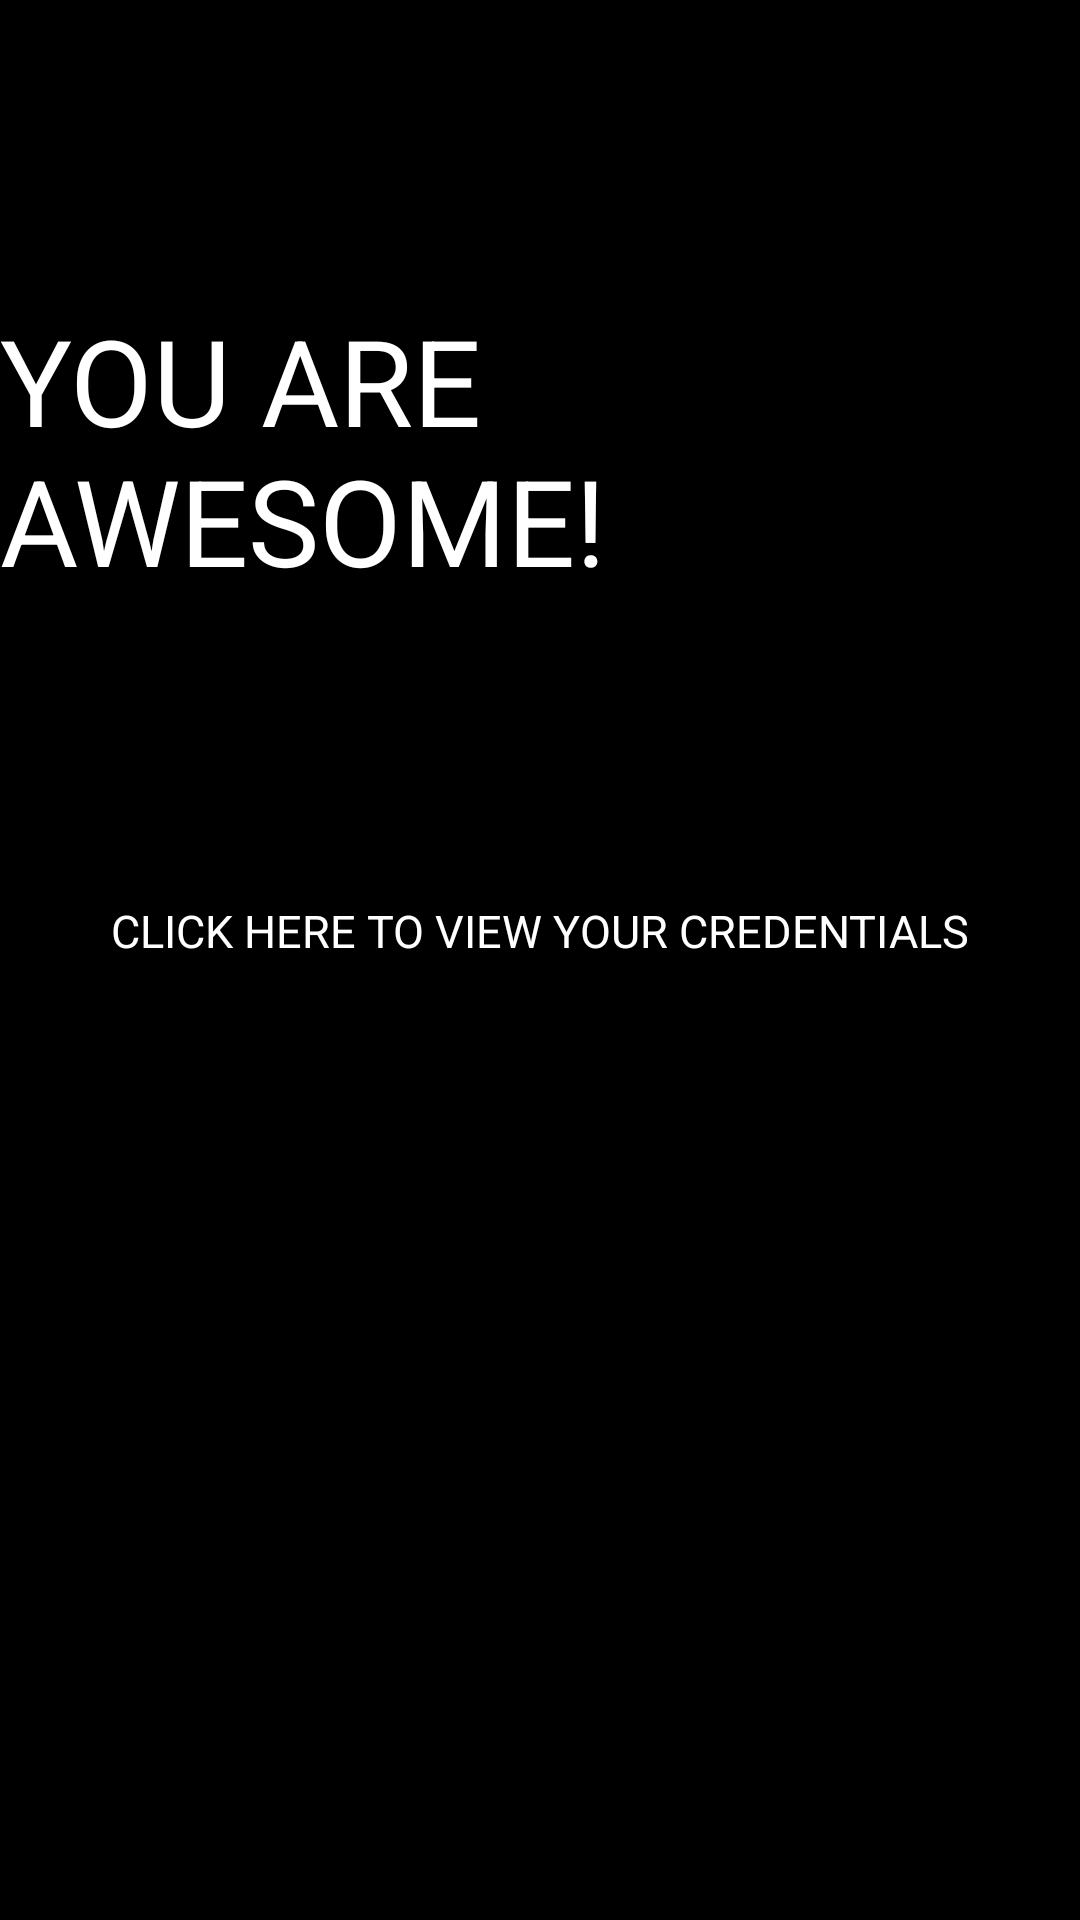

Android layout source for this screen:
<!-- AndroidManifest.xml: application theme Theme.InternshalaAss1 -->
<!-- res/layout/activity_main.xml -->
<?xml version="1.0" encoding="utf-8"?>
<LinearLayout xmlns:android="http://schemas.android.com/apk/res/android"
    xmlns:app="http://schemas.android.com/apk/res-auto"
    xmlns:tools="http://schemas.android.com/tools"
    android:layout_width="match_parent"
    android:layout_height="match_parent"
    tools:context=".MainActivity"
    android:orientation="vertical"
    android:background="@color/black">

    <TextView
        android:id="@+id/textONE"
        android:layout_width="wrap_content"
        android:layout_height="wrap_content"
        android:text="YOU ARE AWESOME!"
        android:layout_gravity="center"
        android:layout_marginTop="100dp"
        android:textSize="40sp"
        android:textColor="@color/white"/>
    
    <TextView
        android:id="@+id/textTWO"
        android:layout_width="wrap_content"
        android:layout_height="wrap_content"
        android:text="CLICK HERE TO VIEW YOUR CREDENTIALS"
        android:textColor="@color/white"
        android:textSize="15sp"
        android:layout_gravity="center"
        android:layout_below = "@id/textONE"
        android:layout_marginTop="100dp"
        android:layout_marginStart="5dp"
        android:layout_marginEnd="5dp"/>

</LinearLayout>
<!-- resources referenced by this layout -->
<resources>
  <color name="black">#FF000000</color>
  <color name="white">#FFFFFFFF</color>
  <style name="Theme.InternshalaAss1" parent="Theme.MaterialComponents.DayNight.DarkActionBar">
          
          <item name="colorPrimary">@color/purple_500</item>
          <item name="colorPrimaryVariant">@color/purple_700</item>
          <item name="colorOnPrimary">@color/white</item>
          
          <item name="colorSecondary">@color/teal_200</item>
          <item name="colorSecondaryVariant">@color/teal_700</item>
          <item name="colorOnSecondary">@color/black</item>
          
          <item name="android:statusBarColor" tools:targetApi="l">?attr/colorPrimaryVariant</item>
          
      </style>
  <color name="purple_500">#FF6200EE</color>
  <color name="purple_700">#FF3700B3</color>
  <color name="teal_200">#FF03DAC5</color>
  <color name="teal_700">#FF018786</color>
</resources>
